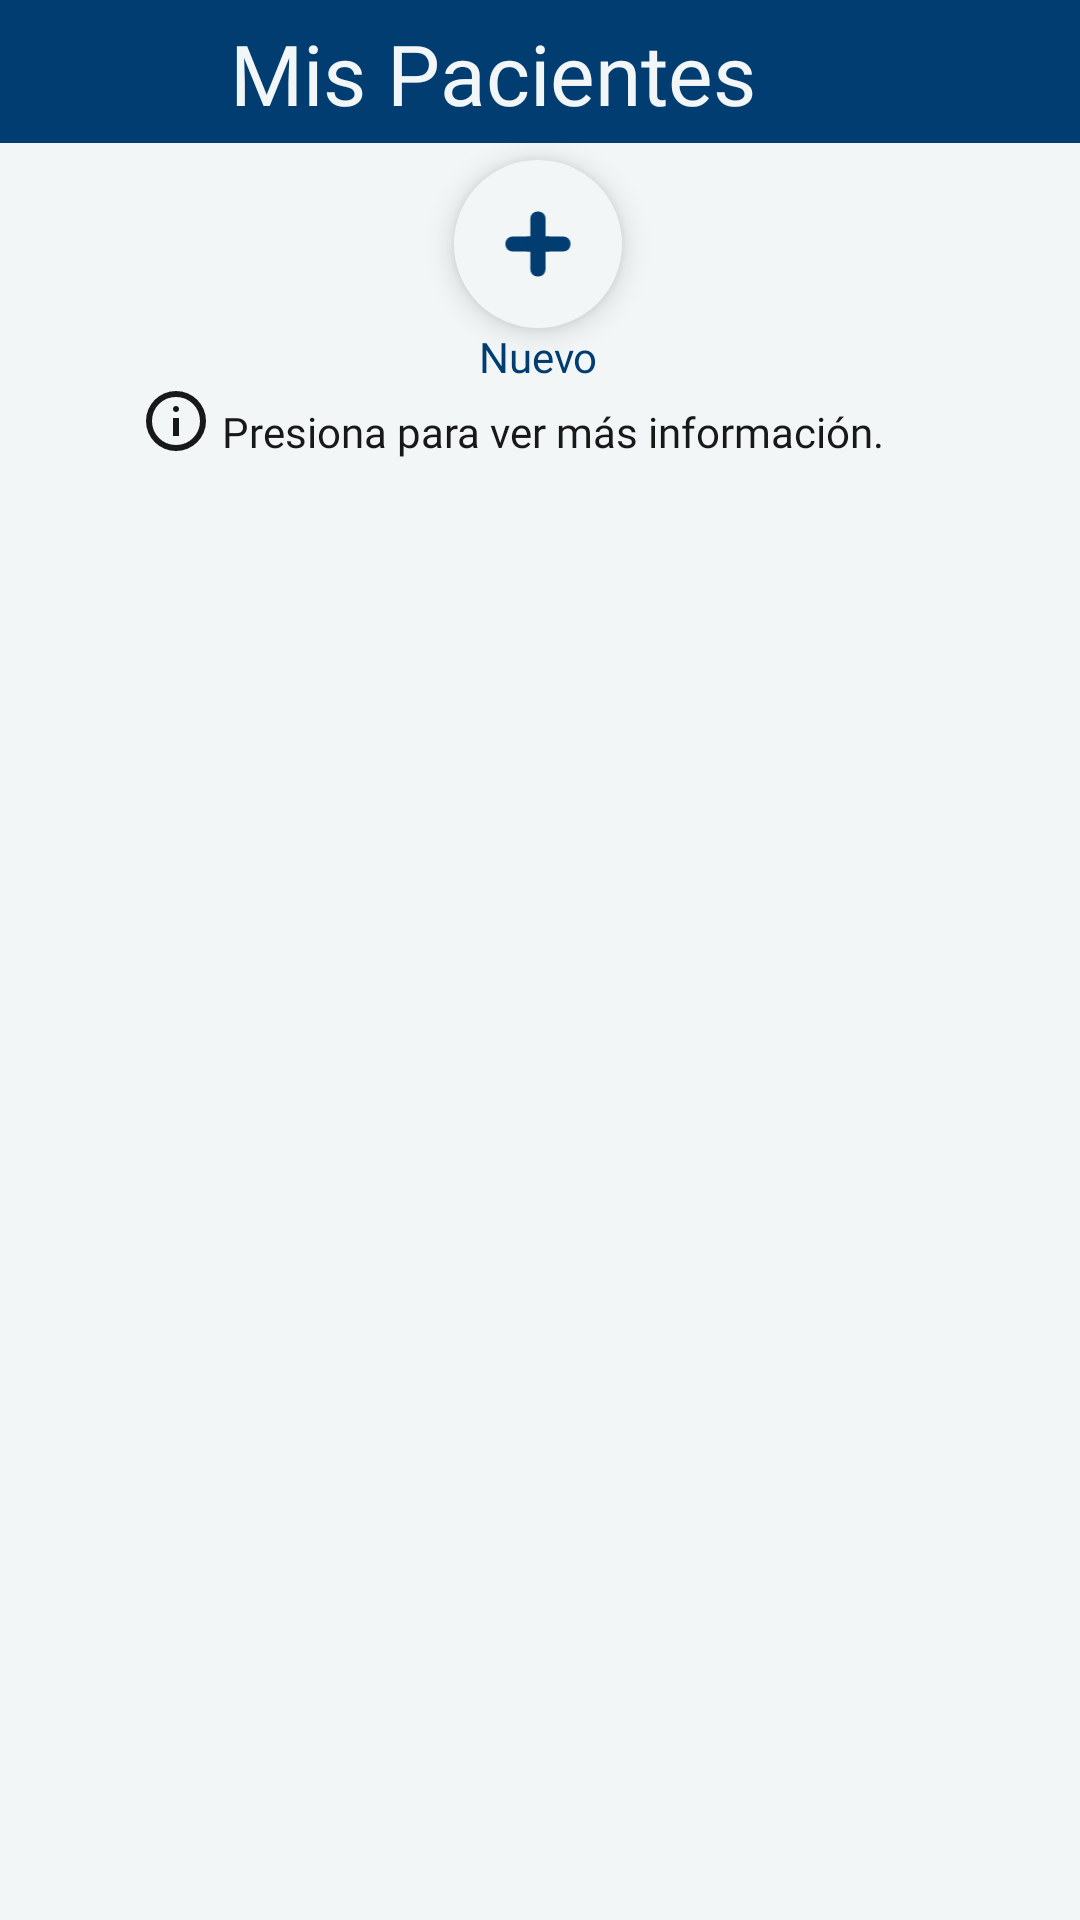

This screen was rendered from an Android layout file. Write that file and the resources it references.
<!-- AndroidManifest.xml: application theme Theme.BloomApp -->
<!-- res/layout/fragment_notifications.xml -->
<?xml version="1.0" encoding="utf-8"?>
<androidx.constraintlayout.widget.ConstraintLayout xmlns:android="http://schemas.android.com/apk/res/android"
    xmlns:app="http://schemas.android.com/apk/res-auto"
    xmlns:tools="http://schemas.android.com/tools"
    android:layout_width="match_parent"
    android:layout_height="match_parent"
    android:background="@color/white"
    tools:context=".ui.notifications.NotificationsFragment">

    <ImageView
        android:id="@+id/imageView2"
        android:layout_width="418dp"
        android:layout_height="244dp"
        android:layout_marginTop="-790dp"
        android:src="@drawable/borde_card"
        app:layout_constraintBottom_toBottomOf="parent"
        app:layout_constraintEnd_toEndOf="parent"
        app:layout_constraintHorizontal_bias="0.571"
        app:layout_constraintStart_toStartOf="parent"
        app:layout_constraintTop_toTopOf="parent" />


    <TextView
        android:id="@+id/lblMisPacientes"
        android:layout_width="wrap_content"
        android:layout_height="wrap_content"
        android:fontFamily="@font/poppins_bold"
        android:text="Mis Pacientes"
        android:textColor="@color/white"
        android:textSize="28sp"
        app:layout_constraintBottom_toBottomOf="@+id/imageView2"
        app:layout_constraintEnd_toEndOf="parent"
        app:layout_constraintHorizontal_bias="0.504"
        app:layout_constraintStart_toStartOf="@+id/imageView2"
        app:layout_constraintTop_toTopOf="parent"
        app:layout_constraintVertical_bias="0.554" />

    <com.google.android.material.floatingactionbutton.FloatingActionButton
        android:id="@+id/btnAgregarPaciente"
        android:layout_width="wrap_content"
        android:layout_height="wrap_content"
        android:backgroundTint="@color/white"
        android:clickable="true"
        android:src="@drawable/ic_agregar"
        app:borderWidth="0dp"
        app:layout_constraintBottom_toBottomOf="parent"
        app:layout_constraintEnd_toEndOf="parent"
        app:layout_constraintHorizontal_bias="0.498"
        app:layout_constraintStart_toStartOf="parent"
        app:layout_constraintTop_toBottomOf="@+id/lblMisPacientes"
        app:layout_constraintVertical_bias="0.019" />

    <TextView
        android:id="@+id/textView18"
        android:layout_width="wrap_content"
        android:layout_height="wrap_content"
        android:text="Nuevo"
        android:textColor="@color/purple_500"
        android:fontFamily="@font/poppins_semibold"
        app:layout_anchor="@+id/btnAgregarPaciente"
        app:layout_anchorGravity="bottom|center"
        app:layout_constraintEnd_toEndOf="parent"
        app:layout_constraintHorizontal_bias="0.498"
        app:layout_constraintStart_toStartOf="parent"
        app:layout_constraintTop_toBottomOf="@+id/btnAgregarPaciente" />

    <ImageView
        android:id="@+id/imageView6"
        android:layout_width="170dp"
        android:layout_height="174dp"
        android:layout_marginStart="300dp"
        android:src="@drawable/ic_textura"
        app:layout_constraintBottom_toBottomOf="parent"
        app:layout_constraintStart_toStartOf="parent"
        app:layout_constraintTop_toTopOf="parent"
        app:layout_constraintVertical_bias="0.035" />

    <ImageView
        android:id="@+id/imageView7"
        android:layout_width="152dp"
        android:layout_height="147dp"
        android:layout_marginEnd="312dp"
        android:layout_marginBottom="728dp"
        android:src="@drawable/ic_textura"

        app:layout_constraintBottom_toBottomOf="parent"

        app:layout_constraintEnd_toEndOf="parent" />

    <androidx.recyclerview.widget.RecyclerView
        android:id="@+id/rcvPacientes"
        android:layout_width="371dp"
        android:layout_height="545dp"
        app:layout_constraintBottom_toBottomOf="parent"
        app:layout_constraintEnd_toEndOf="parent"
        app:layout_constraintHorizontal_bias="0.487"
        app:layout_constraintStart_toStartOf="parent"
        app:layout_constraintTop_toBottomOf="@+id/textView3"
        app:layout_constraintVertical_bias="0.141" />

    <TextView
        android:id="@+id/textView3"
        android:layout_width="wrap_content"
        android:layout_height="wrap_content"
        android:layout_marginTop="25dp"
        android:fontFamily="@font/poppins_medium"
        android:text="Presiona para ver más información."
        android:textColor="@color/black"
        android:gravity="center_vertical"
        app:layout_constraintEnd_toEndOf="parent"
        app:layout_constraintHorizontal_bias="0.05"
        app:layout_constraintStart_toEndOf="@+id/imageView8"
        app:layout_constraintTop_toBottomOf="@+id/btnAgregarPaciente" />

    <ImageView
        android:id="@+id/imageView8"
        android:layout_width="wrap_content"
        android:layout_height="wrap_content"
        android:src="@drawable/ic_info"
        app:layout_constraintEnd_toEndOf="parent"
        app:layout_constraintHorizontal_bias="0.139"
        app:layout_constraintStart_toStartOf="parent"
        app:layout_constraintTop_toBottomOf="@+id/textView18" />

</androidx.constraintlayout.widget.ConstraintLayout>
<!-- resources referenced by this layout -->
<resources>
  <color name="black">#181818</color>
  <color name="purple_500">#013D71</color>
  <color name="white">#F2F6F7</color>
  <!-- drawable borde_card (drawable) -->
  <?xml version="1.0" encoding="utf-8"?>
  <selector xmlns:android="http://schemas.android.com/apk/res/android">
      <item>
          <shape>
              <corners android:radius="20dp"></corners>
  
              <solid android:color="@color/purple_500"></solid>
          </shape>
      </item>
  </selector>
  <!-- drawable ic_agregar (drawable) -->
  <vector xmlns:android="http://schemas.android.com/apk/res/android"
      android:width="451dp"
      android:height="456dp"
      android:viewportWidth="451"
      android:viewportHeight="456">
    <path
        android:pathData="M64.5,179.93L385.5,179.93A45.5,45.5 0,0 1,431 225.43L431,230.57A45.5,45.5 0,0 1,385.5 276.07L64.5,276.07A45.5,45.5 0,0 1,19 230.57L19,225.43A45.5,45.5 0,0 1,64.5 179.93z"
        android:fillColor="#013D71"/>
    <path
        android:pathData="M273.07,67.5L273.07,388.5A45.5,45.5 0,0 1,227.57 434L222.43,434A45.5,45.5 0,0 1,176.93 388.5L176.93,67.5A45.5,45.5 0,0 1,222.43 22L227.57,22A45.5,45.5 0,0 1,273.07 67.5z"
        android:fillColor="#013D71"/>
    <path
        android:pathData="M153.59,179.93h142.83v96.13h-142.83z"
        android:fillColor="#013D71"/>
  </vector>
  <!-- drawable ic_info (drawable) -->
  <vector xmlns:android="http://schemas.android.com/apk/res/android"
      android:width="24dp"
      android:height="24dp"
      android:viewportWidth="960"
      android:viewportHeight="960">
    <path
        android:pathData="M440,680h80v-240h-80v240ZM480,360q17,0 28.5,-11.5T520,320q0,-17 -11.5,-28.5T480,280q-17,0 -28.5,11.5T440,320q0,17 11.5,28.5T480,360ZM480,880q-83,0 -156,-31.5T197,763q-54,-54 -85.5,-127T80,480q0,-83 31.5,-156T197,197q54,-54 127,-85.5T480,80q83,0 156,31.5T763,197q54,54 85.5,127T880,480q0,83 -31.5,156T763,763q-54,54 -127,85.5T480,880ZM480,800q134,0 227,-93t93,-227q0,-134 -93,-227t-227,-93q-134,0 -227,93t-93,227q0,134 93,227t227,93ZM480,480Z"
        android:fillColor="#181818"/>
  </vector>
  <!-- drawable ic_textura (drawable) -->
  <vector xmlns:android="http://schemas.android.com/apk/res/android"
      android:width="451dp"
      android:height="456dp"
      android:viewportWidth="451"
      android:viewportHeight="456">
    <path
        android:pathData="M143.73,200.27L306.27,200.27A27.73,27.73 0,0 1,334 228L334,228A27.73,27.73 0,0 1,306.27 255.73L143.73,255.73A27.73,27.73 0,0 1,116 228L116,228A27.73,27.73 0,0 1,143.73 200.27z"
        android:strokeWidth="6"
        android:fillColor="#00000000"
        android:strokeColor="#F2F6F7"/>
    <path
        android:pathData="M252.73,146.73L252.73,309.27A27.73,27.73 0,0 1,225 337L225,337A27.73,27.73 0,0 1,197.27 309.27L197.27,146.73A27.73,27.73 0,0 1,225 119L225,119A27.73,27.73 0,0 1,252.73 146.73z"
        android:strokeWidth="6"
        android:fillColor="#00000000"
        android:strokeColor="#F2F6F7"/>
    <path
        android:pathData="M188.25,203.27h73.49v49.47h-73.49z"
        android:fillColor="#013D71"/>
    <path
        android:pathData="M200.27,264.75l0,-73.49l49.47,-0l0,73.49z"
        android:fillColor="#013D71"/>
  </vector>
  <style name="Theme.BloomApp" parent="Theme.AppCompat.DayNight.DarkActionBar">
          
          <item name="colorPrimary">@color/purple_500</item>
          <item name="colorPrimaryVariant">@color/purple_700</item>
          <item name="colorOnPrimary">@color/white</item>
          
          <item name="colorSecondary">@color/teal_200</item>
          <item name="colorSecondaryVariant">@color/teal_700</item>
          <item name="colorOnSecondary">@color/black</item>
          
          <item name="android:statusBarColor">?attr/colorPrimaryVariant</item>
          
      </style>
  <color name="purple_700">#FF3700B3</color>
  <color name="teal_200">#FF03DAC5</color>
  <color name="teal_700">#FF018786</color>
</resources>
